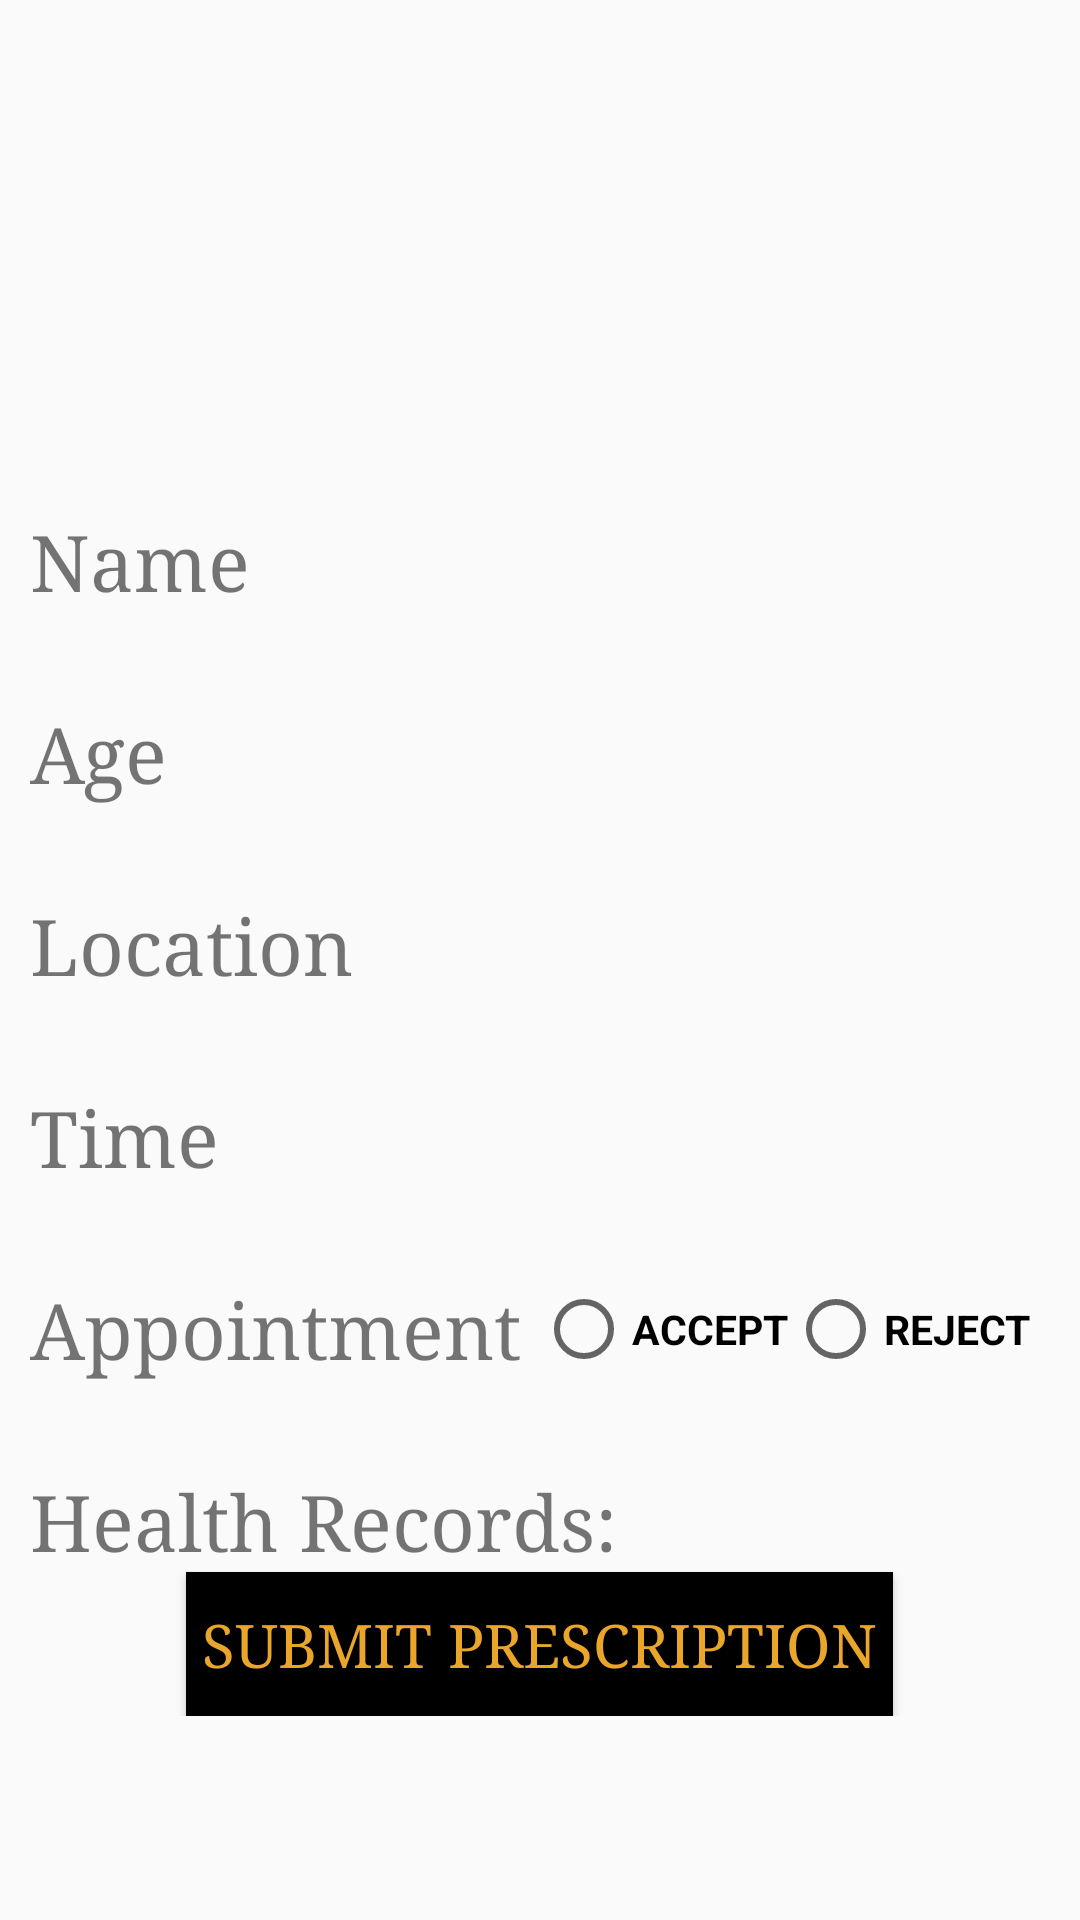

This screen was rendered from an Android layout file. Write that file and the resources it references.
<!-- AndroidManifest.xml: application theme AppTheme -->
<!-- res/layout/activity_user_profile.xml -->
<?xml version="1.0" encoding="utf-8"?>
<ScrollView
    xmlns:android="http://schemas.android.com/apk/res/android"
    xmlns:app="http://schemas.android.com/apk/res-auto"
    xmlns:tools="http://schemas.android.com/tools"
    android:layout_width="match_parent"
    android:layout_height="match_parent"
    android:padding="10dp"
    android:background="@color/mic_button_halo"
    tools:context=".UserProfile"
    >

<RelativeLayout
    android:layout_width="match_parent"
    android:layout_height="match_parent"
   >

    <androidx.appcompat.widget.AppCompatImageView
        android:id="@+id/imgicon"
        android:layout_width="100dp"
        android:layout_height="100dp"
        android:scaleType="fitXY"
        android:src="@drawable/about"
        android:layout_centerHorizontal="true"
        android:layout_marginTop="30dp"
        />

    <LinearLayout
        android:id="@+id/namelayout"
        android:layout_width="wrap_content"
        android:layout_height="wrap_content"
        android:orientation="horizontal"
        android:layout_marginTop="30dp"
        android:gravity="center"
        android:layout_below="@+id/imgicon"
        >

    <TextView
        android:id="@+id/nametxt"
        android:layout_width="wrap_content"
        android:layout_height="wrap_content"
        android:text="Name"
        android:fontFamily="serif"
        android:textSize="26dp"
        />

        <TextView
            android:id="@+id/nameedittxt"
            android:layout_marginStart="100dp"
            android:layout_width="match_parent"
            android:text=" "
            android:textStyle="bold"
            android:textSize="24dp"
            android:layout_height="wrap_content"
            />

        </LinearLayout>

    <LinearLayout
        android:id="@+id/agelayout"
        android:layout_width="wrap_content"
        android:layout_height="wrap_content"
        android:orientation="horizontal"
        android:gravity="center"
        android:layout_marginTop="30dp"
        android:layout_below="@+id/namelayout"
        >

        <TextView
            android:id="@+id/agetxt"
            android:layout_width="wrap_content"
            android:layout_height="wrap_content"
            android:text="Age"
            android:fontFamily="serif"
            android:textSize="26dp"
            />

        <TextView
            android:id="@+id/ageedittxt"
            android:layout_marginStart="125dp"
            android:layout_width="wrap_content"
            android:textStyle="bold"
            android:text=" "
            android:textSize="24dp"
            android:layout_height="wrap_content"
            />

    </LinearLayout>

    <LinearLayout
        android:id="@+id/locatlayout"
        android:layout_width="wrap_content"
        android:layout_height="wrap_content"
        android:orientation="horizontal"
        android:gravity="center"
        android:layout_marginTop="30dp"
        android:layout_below="@+id/agelayout"
        >

        <TextView
            android:id="@+id/locattxt"
            android:layout_width="wrap_content"
            android:layout_height="wrap_content"
            android:text="Location"
            android:fontFamily="serif"
            android:textSize="26dp"
            />

        <TextView
            android:id="@+id/locatedittxt"
            android:layout_marginStart="65dp"
            android:layout_width="wrap_content"
            android:textSize="24dp"
            android:textStyle="bold"
            android:text=" "
            android:layout_height="wrap_content"
            />

    </LinearLayout>
    <LinearLayout
        android:id="@+id/datetime"
        android:layout_width="wrap_content"
        android:layout_height="wrap_content"
        android:orientation="horizontal"
        android:gravity="center"
        android:layout_marginTop="30dp"
        android:layout_below="@+id/locatlayout"
        >

        <TextView
            android:id="@+id/datetimetxt"
            android:layout_width="wrap_content"
            android:layout_height="wrap_content"
            android:text="Time "
            android:fontFamily="serif"
            android:textSize="26dp"
            />

        <TextView
            android:id="@+id/datetimedittxt"
            android:layout_marginStart="65dp"
            android:layout_width="wrap_content"
            android:textSize="22dp"
            android:textStyle="bold"
            android:text=" "
            android:layout_height="wrap_content"
            />

    </LinearLayout>

    <LinearLayout
        android:id="@+id/appointlayout"
        android:layout_width="wrap_content"
        android:layout_height="wrap_content"
        android:layout_below="@+id/datetime"
        android:orientation="horizontal"
        android:gravity="center"
        android:layout_marginTop="30dp"
        >

        <TextView
            android:id="@+id/appointtxt"
            android:layout_width="wrap_content"
            android:layout_height="wrap_content"
            android:text="Appointment"
            android:fontFamily="serif"
            android:textSize="26dp"
            />

            <RadioGroup
                android:layout_marginStart="5dp"
                android:id="@+id/appointradiogrp"
                android:layout_width="wrap_content"
                android:textStyle="bold"
                android:layout_height="wrap_content"
                android:orientation="horizontal"

                >
                <RadioButton
                    android:id="@+id/setrdbtn"
                    android:layout_width="wrap_content"
                    android:layout_height="wrap_content"
                    android:text="ACCEPT"
                    android:textStyle="bold"
                    android:textSize="13.5dp"
                    />
                <RadioButton
                    android:id="@+id/unsetrdbtn"
                    android:layout_width="wrap_content"
                    android:layout_height="wrap_content"
                    android:text="REJECT"
                    android:textStyle="bold"
                    android:textSize="13.5dp"
                    />

            </RadioGroup>

    </LinearLayout>


    <TextView
        android:id="@+id/healthrecordtxt"
        android:layout_width="wrap_content"
        android:layout_height="wrap_content"
        android:layout_below="@+id/appointlayout"
        android:text="Health Records:"
        android:fontFamily="serif"
        android:textSize="26dp"
        android:layout_marginTop="30dp"
        />

        <androidx.coordinatorlayout.widget.CoordinatorLayout
            android:layout_width="wrap_content"
            android:layout_height="wrap_content"
            android:layout_below="@+id/healthrecordtxt"
            >

            <androidx.recyclerview.widget.RecyclerView
                android:layout_width="match_parent"
                android:layout_height="wrap_content"
                android:id="@+id/recycler_viewreport"
                />

        </androidx.coordinatorlayout.widget.CoordinatorLayout>

    <Button
        android:id="@+id/prescripbtn"
        android:layout_width="wrap_content"
        android:layout_height="wrap_content"
        android:text=" Submit Prescription "
        android:textColor="@color/Golden"
        android:background="#000"
        android:layout_centerHorizontal="true"
        android:layout_below="@id/healthrecordtxt"
        android:textSize="20dp"
        android:fontFamily="serif"
        />
</RelativeLayout>


</ScrollView>
<!-- resources referenced by this layout -->
<resources>
  <color name="Golden">#e9a62b</color>
  <style name="AppTheme" parent="Theme.AppCompat.Light.DarkActionBar">
          
          <item name="colorPrimary">@color/colorPrimary</item>
          <item name="colorPrimaryDark">@color/colorPrimaryDark</item>
          <item name="colorAccent">@color/colorAccent</item>
      </style>
  <color name="colorPrimary">#005aa7</color>
  <color name="colorPrimaryDark">#51504d</color>
  <color name="colorAccent">#81030c</color>
</resources>
